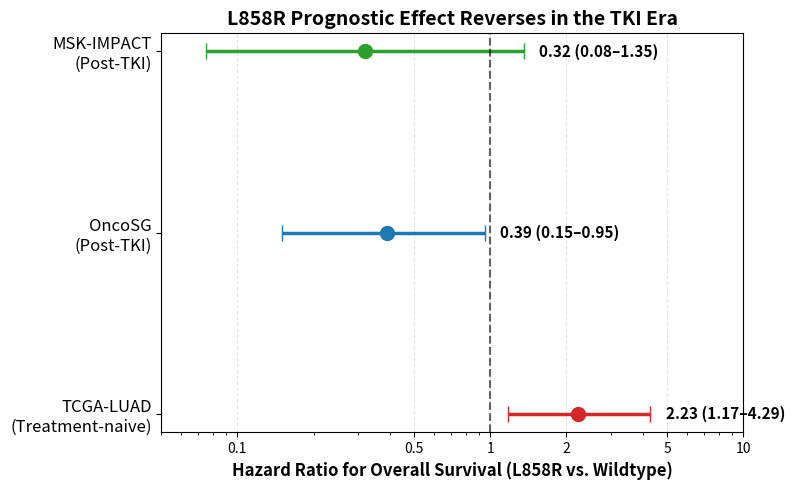

The matplotlib source for this figure:
#!/usr/bin/env python3
"""
Generate a Forest Plot comparing the L858R Hazard Ratio across TCGA, OncoSG, and MSK.
"""
import matplotlib.pyplot as plt
import numpy as np
import os

FIG_DIR = "figures"
os.makedirs(FIG_DIR, exist_ok=True)

cohorts = [
    {
        "name": "TCGA-LUAD\n(Treatment-naive)",
        "hr": 2.23,
        "ci_lower": 1.17,
        "ci_upper": 4.29,
        "color": "#d62728" # Red
    },
    {
        "name": "OncoSG\n(Post-TKI)",
        "hr": 0.39,
        "ci_lower": 0.15,
        "ci_upper": 0.95,
        "color": "#1f77b4" # Blue
    },
    {
        "name": "MSK-IMPACT\n(Post-TKI)",
        "hr": 0.3195, 
        "ci_lower": 0.0755,
        "ci_upper": 1.3532,
        "color": "#2ca02c" # Green
    }
]

fig, ax = plt.subplots(figsize=(8, 5))

y_positions = np.arange(len(cohorts))

for i, c in enumerate(cohorts):
    # Plot the point estimate and error bars
    ax.errorbar(c["hr"], i, 
                xerr=[[c["hr"] - c["ci_lower"]], [c["ci_upper"] - c["hr"]]],
                fmt='o', color=c["color"], capsize=6, markersize=10, linewidth=2.5)
    
    # Add the HR text next to the point
    ax.text(c["ci_upper"] * 1.15, i, 
            f"{c['hr']:.2f} ({c['ci_lower']:.2f}–{c['ci_upper']:.2f})", 
            va='center', fontsize=11, fontweight='bold')

# Vertical line at HR = 1 (No effect)
ax.axvline(1.0, color="black", linestyle="--", alpha=0.6, label="HR = 1 (No effect)")

# Formatting
ax.set_yticks(y_positions)
ax.set_yticklabels([c["name"] for c in cohorts], fontsize=12)
ax.set_xscale("log")
ax.set_xlim(0.05, 10)
ax.set_xticks([0.1, 0.5, 1, 2, 5, 10])
ax.set_xticklabels(["0.1", "0.5", "1", "2", "5", "10"])

ax.set_xlabel("Hazard Ratio for Overall Survival (L858R vs. Wildtype)", fontsize=12, fontweight='bold')
ax.set_title("L858R Prognostic Effect Reverses in the TKI Era", fontsize=14, fontweight="bold")

# Add arrows to show direction
ax.annotate("← Protective", xy=(0.12, 2.35), fontsize=11, color="#2ca02c", fontweight='bold')
ax.annotate("Harmful →", xy=(2.5, 2.35), fontsize=11, color="#d62728", fontweight='bold')

ax.grid(True, axis="x", linestyle="--", alpha=0.3)
plt.tight_layout()

out_path = f"{FIG_DIR}/forest_plot_l858r_cohorts.png"
plt.savefig(out_path, dpi=300)
print(f"Wrote {out_path}")
